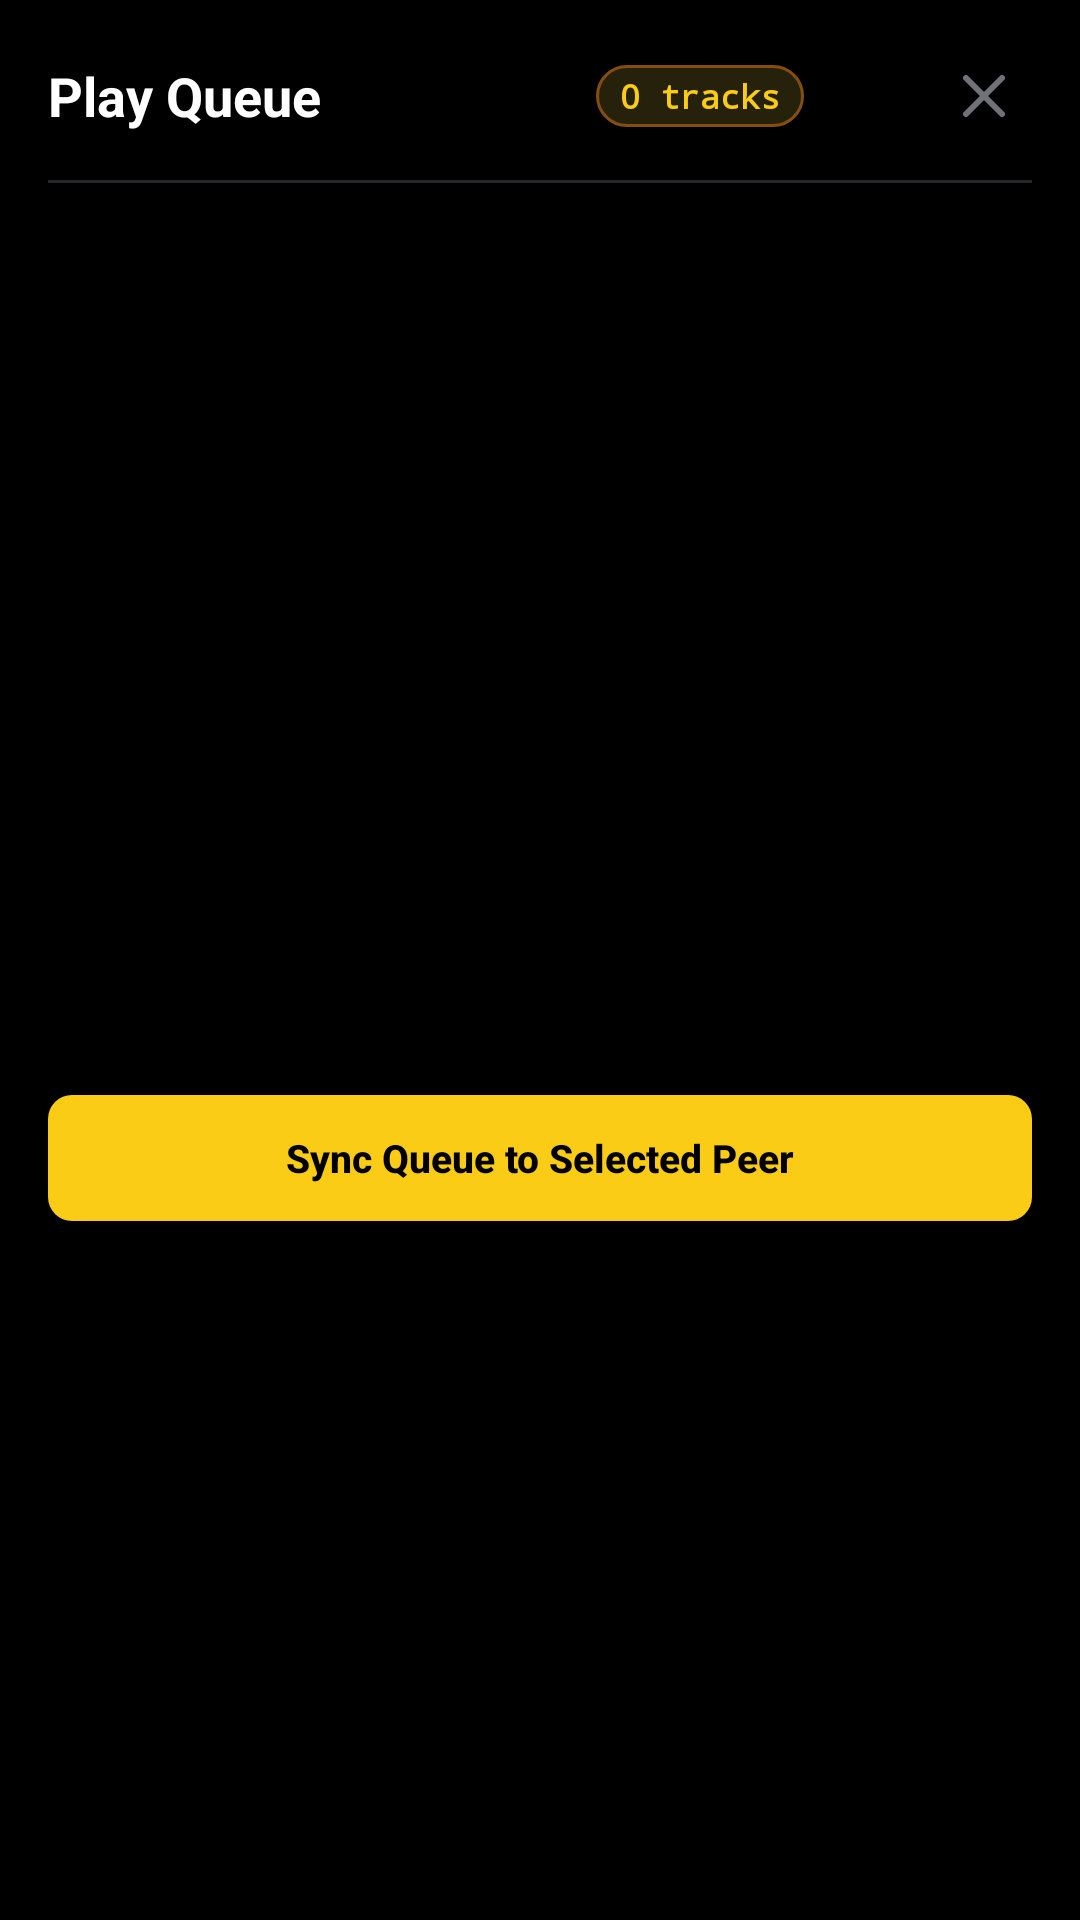

The Android layout XML behind this screen, and the referenced resources:
<!-- AndroidManifest.xml: application theme Theme.AndroidMusicSync -->
<!-- res/layout/dialog_queue.xml -->
<?xml version="1.0" encoding="utf-8"?>
<LinearLayout xmlns:android="http://schemas.android.com/apk/res/android"
    android:layout_width="match_parent"
    android:layout_height="wrap_content"
    android:background="@color/bg_dark"
    android:orientation="vertical"
    android:padding="16dp">

    
    <LinearLayout
        android:layout_width="match_parent"
        android:layout_height="wrap_content"
        android:gravity="center_vertical"
        android:orientation="horizontal"
        android:paddingBottom="12dp">

        <TextView
            android:layout_width="0dp"
            android:layout_height="wrap_content"
            android:layout_weight="1"
            android:text="Play Queue"
            android:textColor="@color/text_primary"
            android:textSize="18sp"
            android:textStyle="bold" />

        <TextView
            android:id="@+id/tv_dialog_queue_count"
            android:layout_width="wrap_content"
            android:layout_height="wrap_content"
            android:background="@drawable/bg_badge_yellow"
            android:fontFamily="monospace"
            android:paddingStart="8dp"
            android:paddingTop="3dp"
            android:paddingEnd="8dp"
            android:paddingBottom="3dp"
            android:text="0 tracks"
            android:textColor="@color/yellow_primary"
            android:textSize="11sp"
            android:textStyle="bold" />

        <ImageButton
            android:id="@+id/btn_dialog_queue_clear"
            android:layout_width="32dp"
            android:layout_height="32dp"
            android:layout_marginStart="8dp"
            android:background="?attr/selectableItemBackgroundBorderless"
            android:contentDescription="Clear Queue"
            android:padding="5dp"
            android:src="@drawable/ic_delete"
            android:tint="@color/text_muted" />

        <ImageButton
            android:id="@+id/btn_dialog_queue_close"
            android:layout_width="32dp"
            android:layout_height="32dp"
            android:layout_marginStart="4dp"
            android:background="?attr/selectableItemBackgroundBorderless"
            android:contentDescription="Close"
            android:padding="5dp"
            android:src="@drawable/ic_close"
            android:tint="@color/text_muted" />
    </LinearLayout>

    <View
        android:layout_width="match_parent"
        android:layout_height="1dp"
        android:background="@color/card_stroke" />

    <TextView
        android:id="@+id/tv_dialog_queue_empty"
        android:layout_width="match_parent"
        android:layout_height="150dp"
        android:gravity="center"
        android:text="No tracks in queue"
        android:textColor="@color/text_muted"
        android:textSize="14sp"
        android:visibility="gone" />

    <androidx.recyclerview.widget.RecyclerView
        android:id="@+id/rv_dialog_queue"
        android:layout_width="match_parent"
        android:layout_height="300dp"
        android:clipToPadding="false"
        android:paddingTop="8dp"
        android:paddingBottom="8dp" />

    <Button
        android:id="@+id/btn_dialog_queue_sync_peer"
        android:layout_width="match_parent"
        android:layout_height="42dp"
        android:layout_marginTop="4dp"
        android:background="@drawable/bg_button_yellow"
        android:text="Sync Queue to Selected Peer"
        android:textAllCaps="false"
        android:textColor="@color/black"
        android:textSize="13sp"
        android:textStyle="bold" />

</LinearLayout>
<!-- resources referenced by this layout -->
<resources>
  <color name="bg_dark">#000000</color>
  <color name="black">#000000</color>
  <color name="card_stroke">#27272A</color>
  <color name="text_muted">#71717A</color>
  <color name="text_primary">#FFFFFF</color>
  <color name="yellow_primary">#FACC15</color>
  <!-- drawable bg_badge_yellow (drawable) -->
  <?xml version="1.0" encoding="utf-8"?>
  <shape xmlns:android="http://schemas.android.com/apk/res/android"
      android:shape="rectangle">
      <solid android:color="@color/yellow_subtle" />
      <corners android:radius="16dp" />
      <stroke
          android:width="1dp"
          android:color="@color/yellow_border" />
  </shape>
  <!-- drawable bg_button_yellow (drawable) -->
  <?xml version="1.0" encoding="utf-8"?>
  <ripple xmlns:android="http://schemas.android.com/apk/res/android"
      android:color="#40000000">
      <item>
          <shape android:shape="rectangle">
              <solid android:color="@color/yellow_primary" />
              <corners android:radius="8dp" />
          </shape>
      </item>
  </ripple>
  <!-- drawable ic_close (drawable) -->
  <vector xmlns:android="http://schemas.android.com/apk/res/android"
      android:width="24dp"
      android:height="24dp"
      android:viewportWidth="24"
      android:viewportHeight="24">
      <path
          android:fillColor="#00000000"
          android:pathData="M18,6L6,18M6,6l12,12"
          android:strokeColor="#FFFFFFFF"
          android:strokeLineCap="round"
          android:strokeLineJoin="round"
          android:strokeWidth="2" />
  </vector>
  <style name="Theme.AndroidMusicSync" parent="Theme.MaterialComponents.NoActionBar">
          <item name="colorPrimary">@color/yellow_primary</item>
          <item name="colorPrimaryVariant">@color/yellow_dark</item>
          <item name="colorOnPrimary">@color/black</item>
  
          <item name="colorSecondary">@color/yellow_primary</item>
          <item name="colorSecondaryVariant">@color/yellow_dark</item>
          <item name="colorOnSecondary">@color/black</item>
  
          <item name="android:statusBarColor">@color/bg_dark</item>
          <item name="android:navigationBarColor">@color/bg_dark</item>
          <item name="android:windowBackground">@color/bg_dark</item>
  
          <item name="android:windowLightStatusBar" tools:targetApi="m">false</item>
      </style>
  <color name="yellow_subtle">#26210A</color>
  <color name="yellow_border">#854D0E</color>
  <color name="yellow_dark">#EAB308</color>
</resources>
